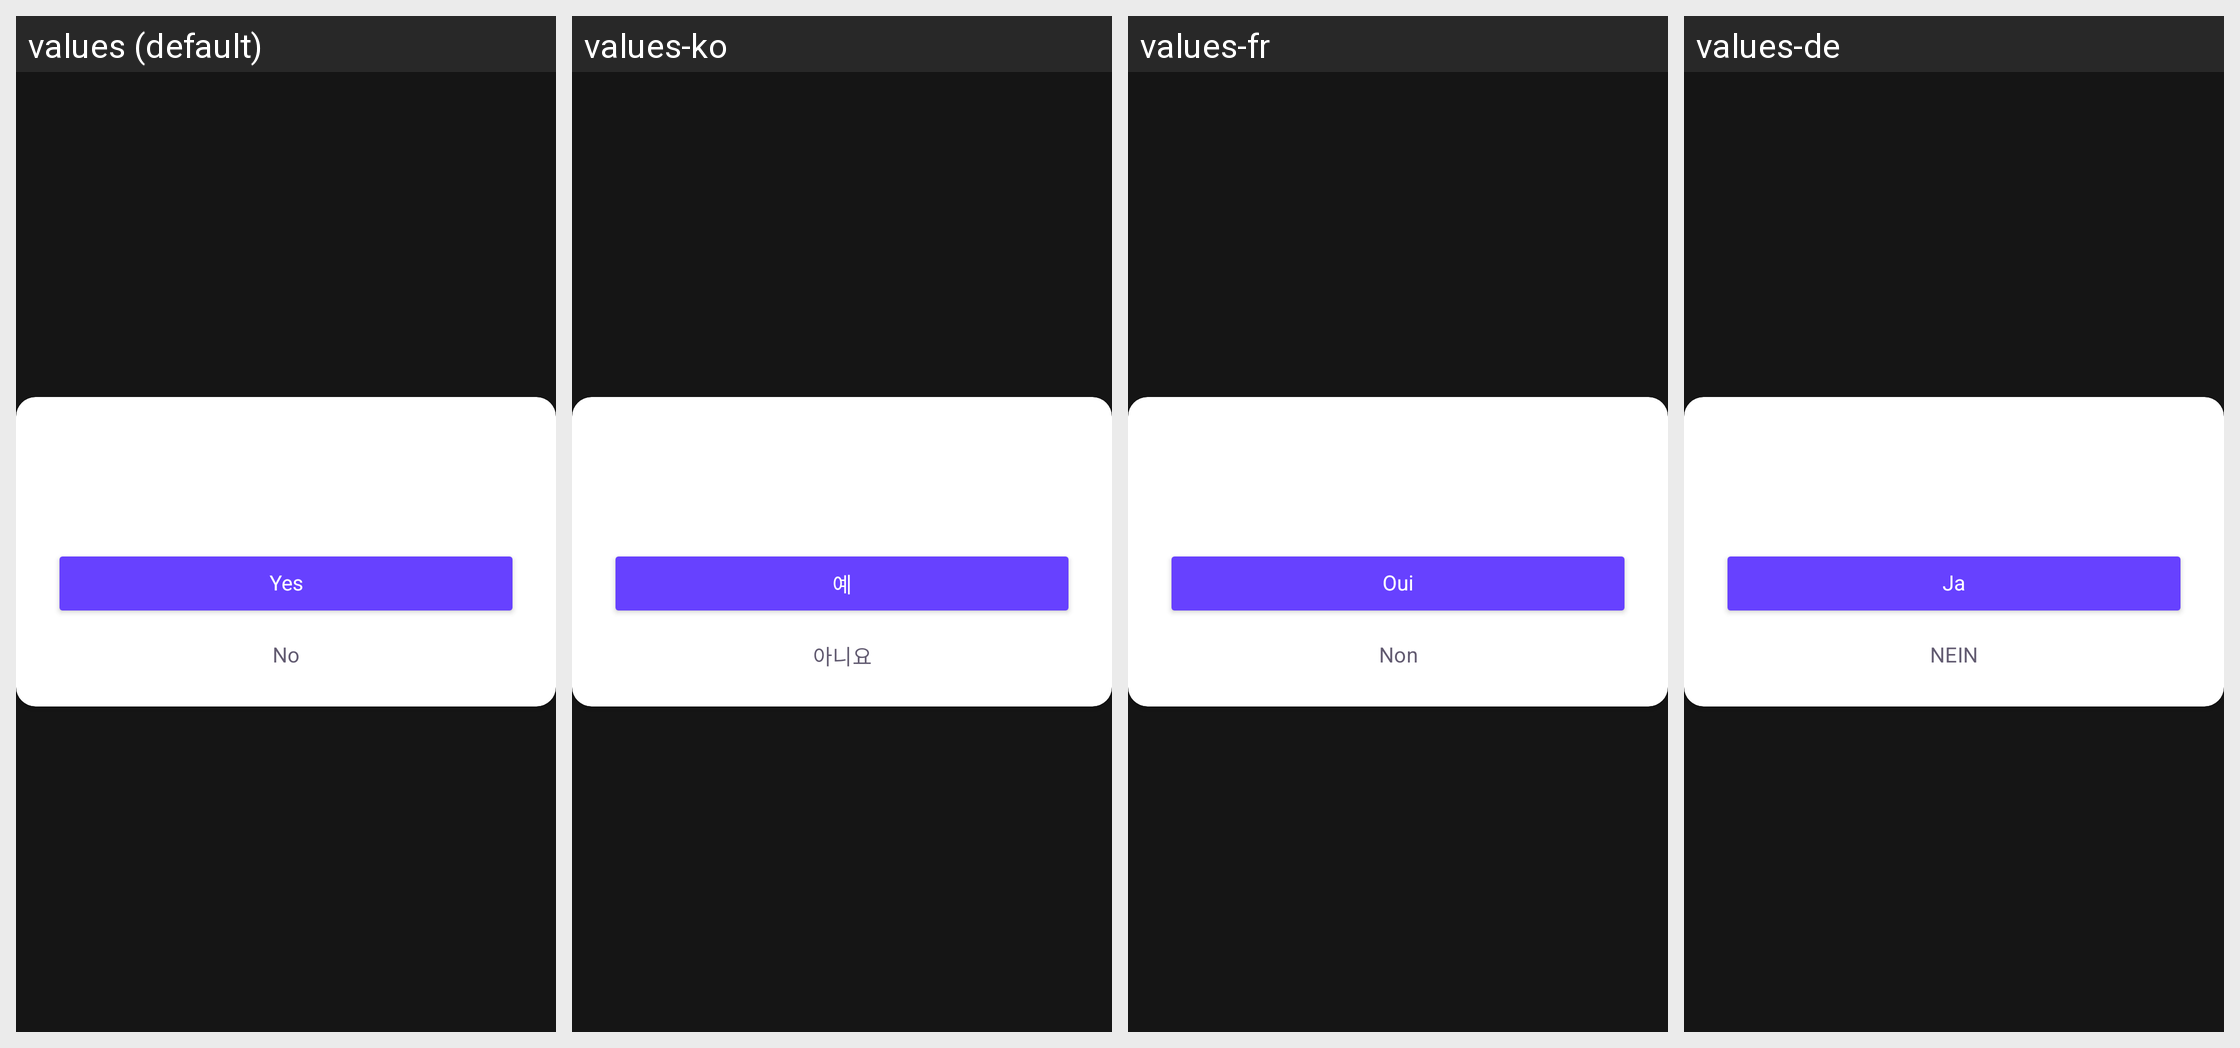

Strings drawn on this Android screen and how each of the app's shown locales translates them:
Android screen res/layout/ask_view.xml rendered under 4 locales, left to right: values (default), values-ko, values-fr, values-de. Device: Nexus 5 (rendered at 1080×1920; each locale shown at half size, 540×960, under a caption strip naming it); theme Theme.IVPN.
Other locales in the repository, not shown: values-ar, values-es, values-it, values-ja, values-uk, values-zh.
Strings drawn on this screen, with the default value and each locale's value (text and hints the layout hard-codes, and strings that could not be matched under every locale, appear in the picture but are not listed):

yes
  values: Yes
  values-ko: 예
  values-fr: Oui
  values-de: Ja

no
  values: No
  values-ko: 아니요
  values-fr: Non
  values-de: NEIN
